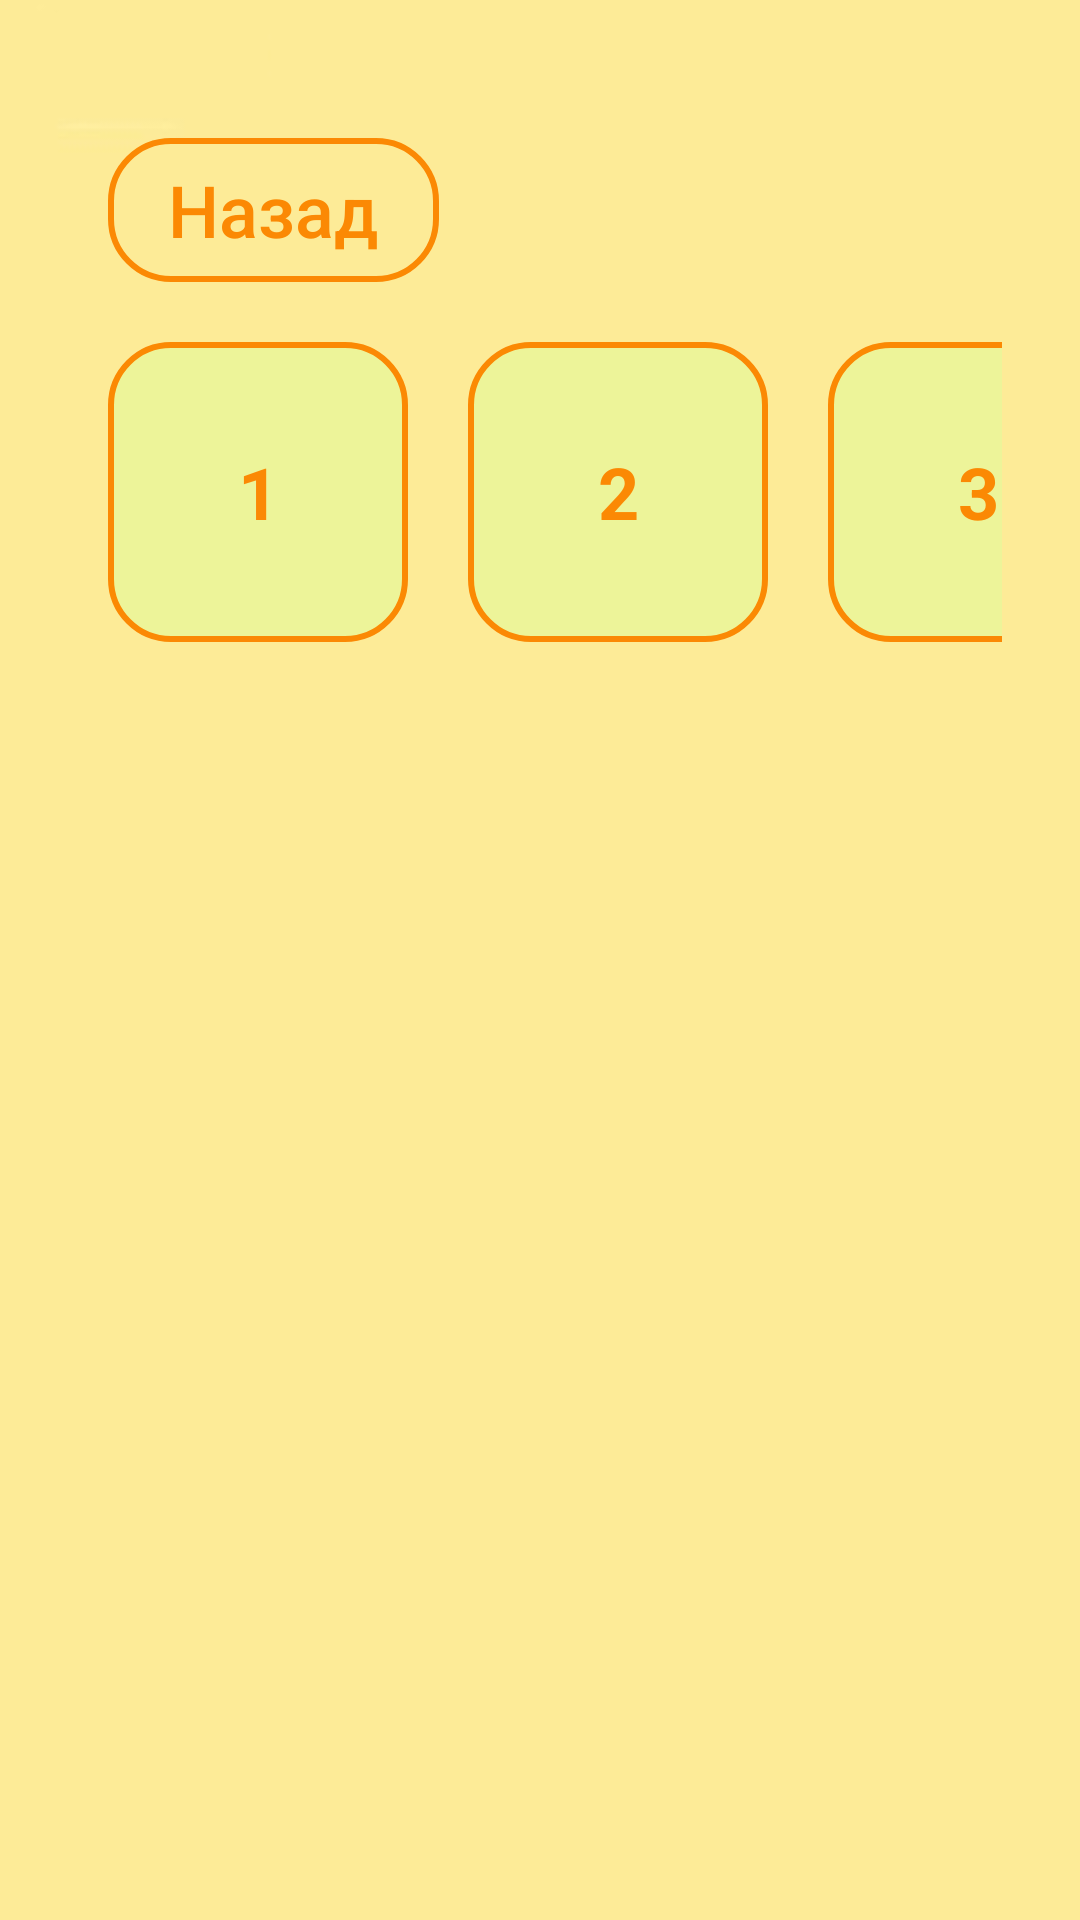

Write the Android layout XML for this screen, with the resource values it uses.
<!-- AndroidManifest.xml: application theme Theme.ChooseRight -->
<!-- res/layout/game_levels.xml -->
<?xml version="1.0" encoding="utf-8"?>
<androidx.constraintlayout.widget.ConstraintLayout xmlns:android="http://schemas.android.com/apk/res/android"
    xmlns:app="http://schemas.android.com/apk/res-auto"
    xmlns:tools="http://schemas.android.com/tools"
    android:layout_width="match_parent"
    android:layout_height="match_parent">

    <ImageView
        android:id="@+id/imageView"
        android:layout_width="match_parent"
        android:layout_height="match_parent"
        android:scaleType="centerCrop"
        app:layout_constraintBottom_toBottomOf="parent"
        app:layout_constraintEnd_toEndOf="parent"
        app:layout_constraintStart_toStartOf="parent"
        app:layout_constraintTop_toTopOf="parent"
        app:srcCompat="@drawable/background" />

    <LinearLayout
        android:id="@+id/Container1"
        android:layout_width="match_parent"
        android:layout_height="match_parent"
        android:orientation="vertical">

        <LinearLayout
            android:id="@+id/Container2"
            android:layout_width="wrap_content"
            android:layout_height="wrap_content"
            android:layout_marginTop="20dp"
            android:layout_marginHorizontal="10dp"
            android:padding="16dp"
            android:orientation="vertical">

            <LinearLayout
                android:id="@+id/Container3"
                android:layout_width="match_parent"
                android:layout_height="match_parent"
                android:orientation="horizontal">

                <Button
                    android:id="@+id/button_back"
                    android:layout_width="wrap_content"
                    android:layout_height="wrap_content"
                    android:background="@drawable/button_stroke_orange_press_white"
                    android:layout_margin="10dp"
                    android:paddingHorizontal="20dp"
                    android:textAllCaps="false"
                    android:textColor="@color/orange"
                    android:textSize="24sp"
                    android:text="@string/Back" />
            </LinearLayout>

            <ScrollView
                android:layout_width="match_parent"
                android:layout_height="match_parent">

                <LinearLayout
                    android:layout_width="match_parent"
                    android:layout_height="wrap_content"
                    android:orientation="vertical" >

                    <LinearLayout
                        android:id="@+id/Container4"
                        android:layout_width="match_parent"
                        android:layout_height="match_parent"
                        android:orientation="vertical">

                        <LinearLayout
                            android:id="@+id/Line1"
                            android:layout_width="match_parent"
                            android:layout_height="match_parent"
                            android:orientation="horizontal">

                        <TextView
                            android:id="@+id/textView1"
                            android:layout_width="100dp"
                            android:layout_height="100dp"
                            android:layout_margin="10dp"
                            android:background="@drawable/button_game_levels"
                            android:textStyle="bold"
                            android:textSize="24sp"
                            android:textColor="@color/orange"
                            android:gravity="center"
                            android:text="1" />

                        <TextView
                            android:id="@+id/textView2"
                            android:layout_width="100dp"
                            android:layout_height="100dp"
                            android:layout_margin="10dp"
                            android:background="@drawable/button_game_levels"
                            android:textStyle="bold"
                            android:textSize="24sp"
                            android:textColor="@color/orange"
                            android:gravity="center"
                            android:text="2" />

                        <TextView
                            android:id="@+id/textView3"
                            android:layout_width="100dp"
                            android:layout_height="100dp"
                            android:layout_margin="10dp"
                            android:background="@drawable/button_game_levels"
                            android:textStyle="bold"
                            android:textSize="24sp"
                            android:textColor="@color/orange"
                            android:gravity="center"
                            android:text="3" />
                        </LinearLayout>
                    </LinearLayout>
                </LinearLayout>
            </ScrollView>

        </LinearLayout>
    </LinearLayout>
</androidx.constraintlayout.widget.ConstraintLayout>
<!-- resources referenced by this layout -->
<resources>
  <color name="orange">#FFFB8904</color>
  <!-- drawable background: png bitmap (drawable, 3212 bytes) -->
  <!-- drawable button_game_levels (drawable) -->
  <?xml version="1.0" encoding="utf-8"?>
  <selector xmlns:android="http://schemas.android.com/apk/res/android">
   <item android:state_pressed="false" android:drawable="@drawable/style_btn_soft_green_stroke_orange_opacity"/>
      <item android:state_pressed="true" android:drawable="@drawable/style_btn_soft_green_stroke_orange"/>
  </selector>
  <!-- drawable button_stroke_orange_press_white (drawable) -->
  <?xml version="1.0" encoding="utf-8"?>
  <selector xmlns:android="http://schemas.android.com/apk/res/android">
      <item android:state_pressed="false" android:drawable="@drawable/style_btn_orange"/>
      <item android:state_pressed="true" android:drawable="@drawable/style_btn_orange_white_press"/>
  </selector>
  <string name="Back">Назад</string>
  <style name="Theme.ChooseRight" parent="Base.Theme.ChooseRight" />
  <!-- drawable style_btn_soft_green_stroke_orange_opacity (drawable) -->
  <?xml version="1.0" encoding="utf-8"?>
  <shape xmlns:android="http://schemas.android.com/apk/res/android">
      <solid android:color="@color/soft_green_opacity"/>
      <corners android:radius="20dp"/>
      <stroke android:width="2dp" android:color="@color/orange"/>
  </shape>
  <!-- drawable style_btn_soft_green_stroke_orange (drawable) -->
  <?xml version="1.0" encoding="utf-8"?>
  <shape xmlns:android="http://schemas.android.com/apk/res/android">
      <solid android:color="@color/soft_green"/>
      <corners android:radius="20dp"/>
      <stroke android:width="2dp" android:color="@color/orange"/>
  </shape>
  <!-- drawable style_btn_orange (drawable) -->
  <?xml version="1.0" encoding="utf-8"?>
  <shape xmlns:android="http://schemas.android.com/apk/res/android">
   <corners android:radius="20dp"/>
      <stroke android:width="2dp" android:color="@color/orange"/>
  </shape>
  <!-- drawable style_btn_orange_white_press (drawable) -->
  <?xml version="1.0" encoding="utf-8"?>
  <shape xmlns:android="http://schemas.android.com/apk/res/android">
   <corners android:radius="20dp"/>
      <stroke android:width="2dp" android:color="@color/orange"/>
      <solid android:color="@color/white"/>
  </shape>
  <style name="Base.Theme.ChooseRight" parent="Theme.AppCompat.Light.NoActionBar">
          
          
      </style>
  <color name="soft_green_opacity">#85DFFD9B</color>
  <color name="soft_green">#FFDFFD9B</color>
  <color name="white">#FFFFFFFF</color>
</resources>
